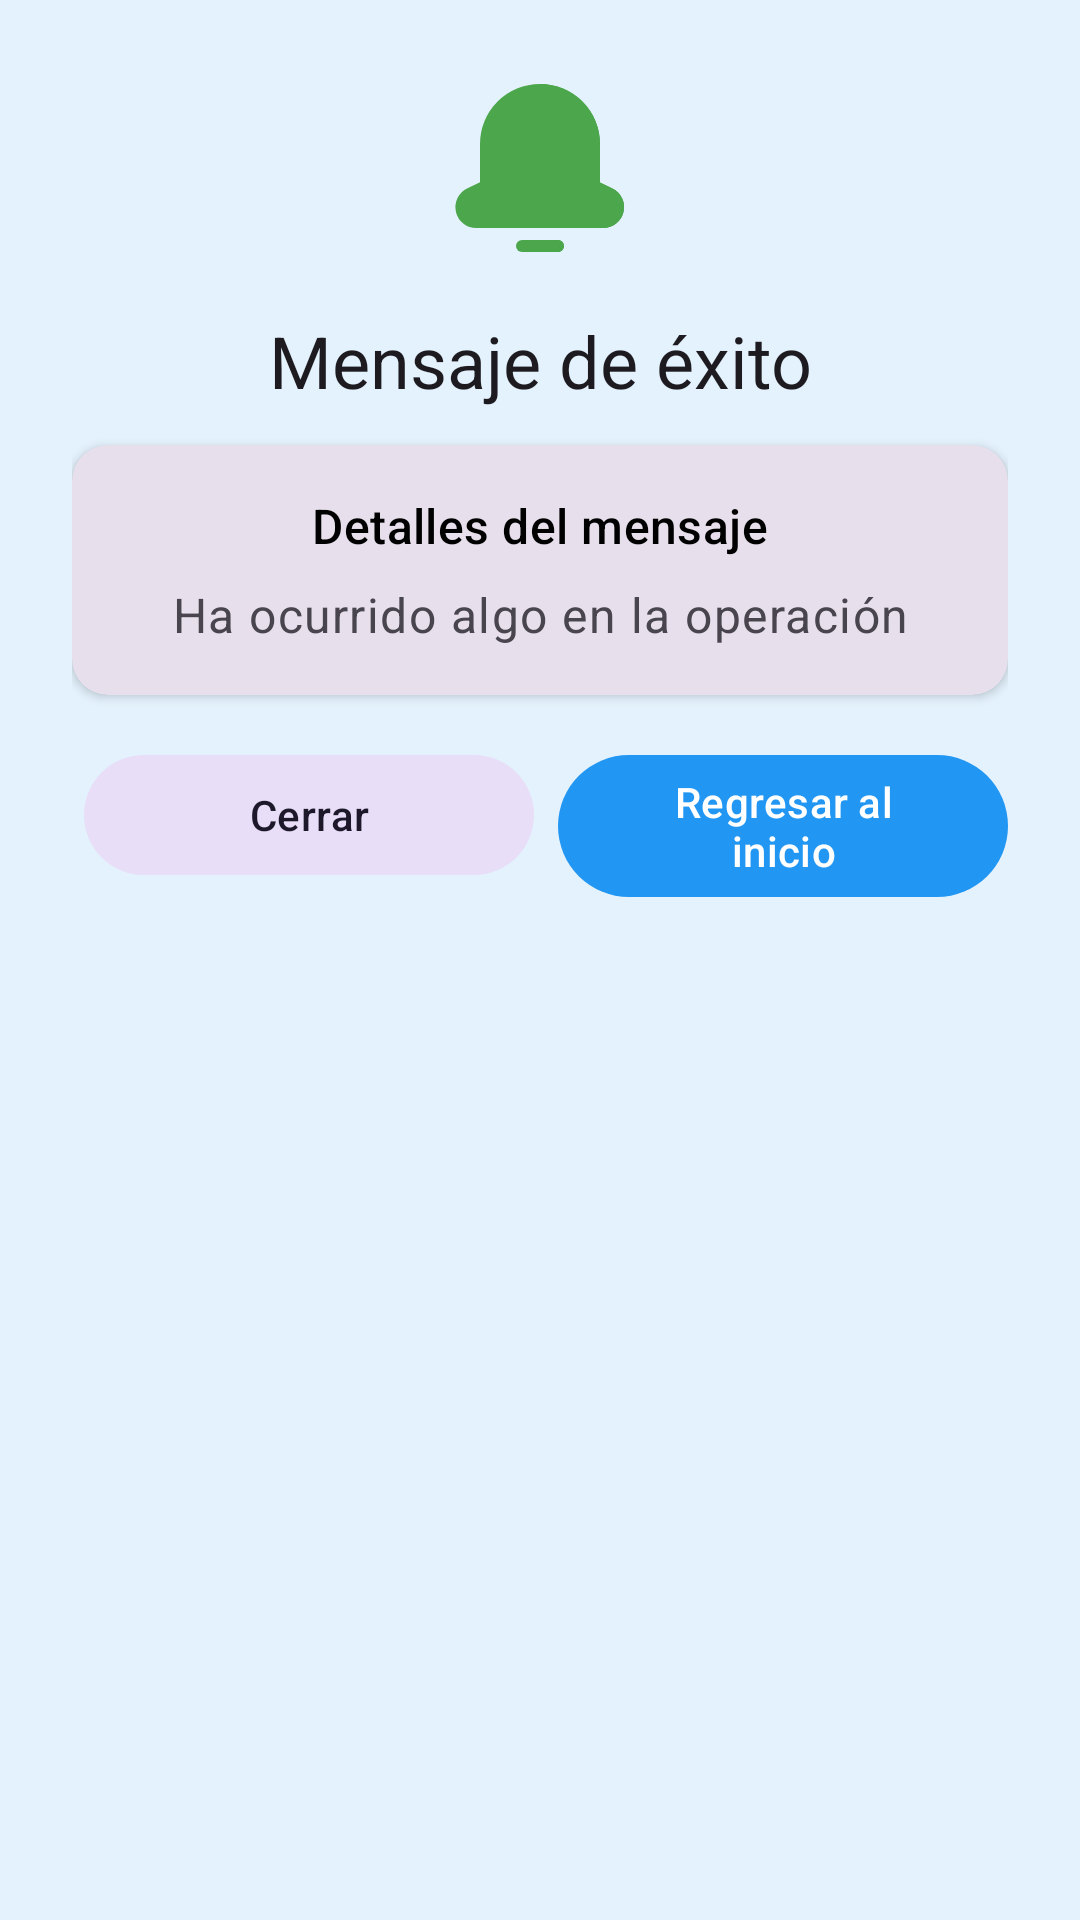

The Android layout XML behind this screen, and the referenced resources:
<!-- AndroidManifest.xml: application theme Theme.GestionManager -->
<!-- res/layout/dialog_respuesta_generica.xml -->
<?xml version="1.0" encoding="utf-8"?>
<com.google.android.material.card.MaterialCardView
    xmlns:android="http://schemas.android.com/apk/res/android"
    xmlns:app="http://schemas.android.com/apk/res-auto"
    android:id="@+id/card_container"
    android:layout_width="match_parent"
    android:layout_height="wrap_content"
    app:cardCornerRadius="0dp"
    app:cardElevation="8dp"
    app:cardBackgroundColor="?attr/colorSurface"
    app:strokeWidth="0dp"
    android:clipToPadding="false"
    android:clipChildren="false">

    <androidx.constraintlayout.widget.ConstraintLayout
        android:layout_width="match_parent"
        android:layout_height="wrap_content"
        android:padding="24dp">

        <com.google.android.material.imageview.ShapeableImageView
            android:id="@+id/iv_icon"
            android:layout_width="64dp"
            android:layout_height="64dp"
            android:src="@drawable/ic_alarm"
            android:contentDescription="@string/icon_message_description"
            app:layout_constraintTop_toTopOf="parent"
            app:layout_constraintStart_toStartOf="parent"
            app:layout_constraintEnd_toEndOf="parent"
            android:layout_marginBottom="16dp" />

        <com.google.android.material.textview.MaterialTextView
            android:id="@+id/tv_error_title_nter"
            android:layout_width="0dp"
            android:layout_height="wrap_content"
            android:text="@string/success_message"
            android:textAppearance="?attr/textAppearanceHeadlineSmall"
            android:gravity="center"
            app:layout_constraintTop_toBottomOf="@id/iv_icon"
            app:layout_constraintStart_toStartOf="parent"
            app:layout_constraintEnd_toEndOf="parent"
            android:layout_marginTop="16dp"
            android:layout_marginBottom="12dp" />

        <com.google.android.material.card.MaterialCardView
            android:id="@+id/card_details"
            android:layout_width="0dp"
            android:layout_height="wrap_content"
            app:cardCornerRadius="12dp"
            app:cardElevation="2dp"
            app:cardBackgroundColor="?attr/colorSurfaceVariant"
            app:strokeWidth="0dp"
            app:layout_constraintTop_toBottomOf="@id/tv_error_title_nter"
            app:layout_constraintStart_toStartOf="parent"
            app:layout_constraintEnd_toEndOf="parent"
            android:layout_marginTop="12dp"
            android:layout_marginBottom="16dp">

            <androidx.constraintlayout.widget.ConstraintLayout
                android:layout_width="match_parent"
                android:layout_height="wrap_content"
                android:padding="16dp">

                <com.google.android.material.textview.MaterialTextView
                    android:id="@+id/tv_error_details"
                    android:layout_width="0dp"
                    android:layout_height="wrap_content"
                    android:text="@string/message_details"
                    android:textAppearance="?attr/textAppearanceTitleMedium"
                    android:gravity="center"
                    android:textColor="?attr/colorOnSurface"
                    app:layout_constraintTop_toTopOf="parent"
                    app:layout_constraintStart_toStartOf="parent"
                    app:layout_constraintEnd_toEndOf="parent"
                    android:layout_marginBottom="8dp" />

                <com.google.android.material.textview.MaterialTextView
                    android:id="@+id/tv_mensaje_title"
                    android:layout_width="0dp"
                    android:layout_height="wrap_content"
                    android:text="@string/operation_message"
                    android:textAppearance="?attr/textAppearanceBodyLarge"
                    android:gravity="center"
                    android:textColor="?attr/colorOnSurfaceVariant"
                    app:layout_constraintTop_toBottomOf="@id/tv_error_details"
                    app:layout_constraintStart_toStartOf="parent"
                    app:layout_constraintEnd_toEndOf="parent"
                    android:layout_marginTop="8dp" />

            </androidx.constraintlayout.widget.ConstraintLayout>

        </com.google.android.material.card.MaterialCardView>

        <com.google.android.material.button.MaterialButton
            android:id="@+id/btn_retry"
            style="@style/Widget.Material3.Button.OutlinedButton"
            android:layout_width="wrap_content"
            android:layout_height="wrap_content"
            android:text="@string/retry"
            android:visibility="gone"
            app:layout_constraintTop_toBottomOf="@id/card_details"
            app:layout_constraintStart_toStartOf="parent"
            app:layout_constraintEnd_toStartOf="@id/btn_close"
            app:layout_constraintHorizontal_chainStyle="packed"
            android:layout_marginTop="16dp"
            android:layout_marginEnd="8dp" />

        <com.google.android.material.button.MaterialButton
            android:id="@+id/btn_close"
            style="@style/Widget.Material3.Button.TonalButton"
            android:layout_width="0dp"
            android:layout_height="wrap_content"
            android:text="@string/close"
            app:layout_constraintTop_toBottomOf="@id/card_details"
            app:layout_constraintStart_toEndOf="@id/btn_retry"
            app:layout_constraintEnd_toStartOf="@id/btn_regresar_inicio"
            android:layout_marginTop="16dp"
            android:layout_marginStart="4dp"
            android:layout_marginEnd="4dp" />

        <com.google.android.material.button.MaterialButton
            android:id="@+id/btn_regresar_inicio"
            style="@style/Widget.Material3.Button"
            android:layout_width="0dp"
            android:layout_height="wrap_content"
            android:text="@string/return_home"
            app:layout_constraintTop_toBottomOf="@id/card_details"
            app:layout_constraintStart_toEndOf="@id/btn_close"
            app:layout_constraintEnd_toEndOf="parent"
            android:layout_marginTop="16dp"
            android:layout_marginStart="4dp" />

    </androidx.constraintlayout.widget.ConstraintLayout>

</com.google.android.material.card.MaterialCardView>
<!-- resources referenced by this layout -->
<resources>
  <!-- drawable ic_alarm (drawable) -->
  <vector android:height="50dp" android:viewportHeight="32"
      android:viewportWidth="32" android:width="50dp" xmlns:android="http://schemas.android.com/apk/res/android">
      <path android:fillColor="#4ca64c" android:pathData="M19,28H13a1,1 0,0 0,0 2h6a1,1 0,0 0,0 -2Z"/>
      <path android:fillColor="#4ca64c" android:pathData="M28.08,19.42l-2.08,-1V12A10,10 0,0 0,6 12v6.38l-2.08,1A3.47,3.47 0,0 0,5.47 26H26.53a3.47,3.47 0,0 0,1.55 -6.58Z"/>
      <path android:fillColor="#4ca64c" android:pathData="M19,28H16v2h3a1,1 0,0 0,0 -2Z"/>
      <path android:fillColor="#4ca64c" android:pathData="M26.53,26a3.47,3.47 0,0 0,1.55 -6.58l-2.08,-1V12A10,10 0,0 0,16 2V26Z"/>
  </vector>
  <string name="close">Cerrar</string>
  <string name="icon_message_description">Icono de mensaje</string>
  <string name="message_details">Detalles del mensaje</string>
  <string name="operation_message">Ha ocurrido algo en la operación</string>
  <string name="retry">Reintentar</string>
  <string name="return_home">Regresar al inicio</string>
  <string name="success_message">Mensaje de éxito</string>
  <style name="Theme.GestionManager" parent="Base.Theme.GestionManager" />
  <style name="Base.Theme.GestionManager" parent="Theme.Material3.DayNight">
          
          <item name="colorPrimary">@color/blue_500</item>
          <item name="colorPrimaryVariant">@color/blue_700</item>
          <item name="colorOnPrimary">@color/white</item>
  
          
          <item name="colorSecondary">@color/green_500</item>
          <item name="colorSecondaryVariant">@color/green_700</item>
          <item name="colorOnSecondary">@color/white</item>
  
          
          <item name="android:colorBackground">@color/white</item>
          <item name="colorSurface">@color/white</item>
          <item name="colorOnBackground">@color/black</item>
          <item name="colorOnSurface">@color/black</item>
  
          
          <item name="colorError">@color/error</item>
          <item name="colorOnError">@color/white</item>
  
          
          <item name="android:statusBarColor">@color/blue_700</item>
          <item name="android:windowLightStatusBar">false</item>
      </style>
  <color name="blue_500">#2196F3</color>
  <color name="blue_700">#1976D2</color>
  <color name="white">#FFFFFFFF</color>
  <color name="green_500">#4CAF50</color>
  <color name="green_700">#388E3C</color>
  <color name="black">#FF000000</color>
  <color name="error">#B71C1C</color>
</resources>
